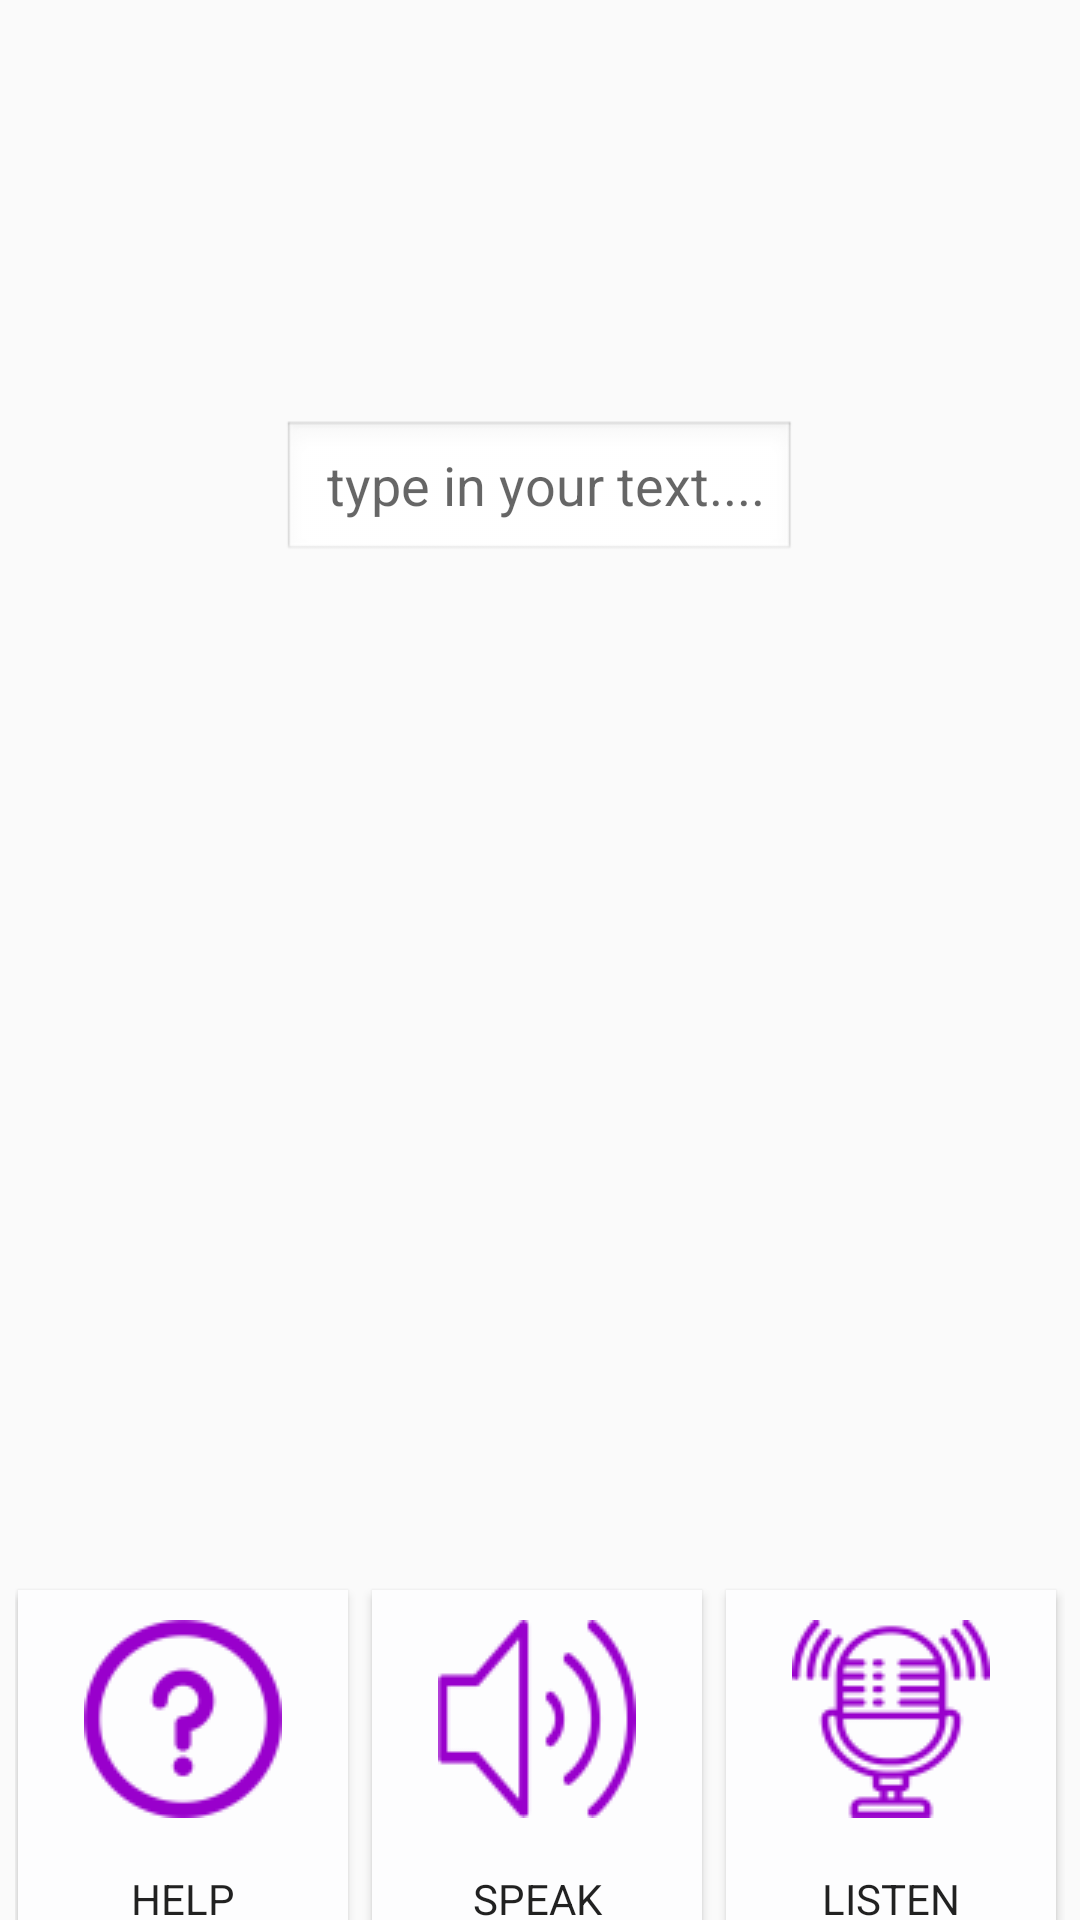

Produce the Android XML layout that renders to this screen, including the resource entries it uses.
<!-- AndroidManifest.xml: application theme AppTheme -->
<!-- res/layout/activity_to_speech.xml -->
<?xml version="1.0" encoding="utf-8"?>
<RelativeLayout xmlns:android="http://schemas.android.com/apk/res/android"
    xmlns:app="http://schemas.android.com/apk/res-auto"
    xmlns:tools="http://schemas.android.com/tools"
    android:layout_width="match_parent"
    android:layout_height="match_parent"
    tools:context=".ToSpeech">

    <EditText
        android:id="@+id/write"
        android:layout_width="wrap_content"
        android:layout_height="wrap_content"
        android:hint="type in your text...."
        android:background="@android:drawable/edit_text"
        android:paddingLeft="15dp"
        android:layout_centerHorizontal="true"
        android:layout_marginTop="140dp"
        android:clickable="true" />



    <LinearLayout
        android:layout_below="@+id/tap_to_speak"
        android:layout_marginTop="520dp"
        android:layout_marginLeft="10dp"
        android:layout_width="450dp"
        android:layout_height="match_parent"
        android:layout_centerHorizontal="true"
        android:orientation="horizontal">

        <Button
            android:id="@+id/help"
            android:layout_marginTop="10dp"
            android:background="@drawable/choicebgcolor"
            android:layout_width="110dp"
            android:layout_height="130dp"
            android:layout_marginLeft="1dp"
            android:clickable="true"
            android:text="HELP"
            android:textStyle="bold"
            android:fontFamily="sans-serif-thin"
            android:drawableTop="@drawable/iconhelp"
            android:paddingTop="10dp"


            />

        <Button
            android:id="@+id/speak"
            android:layout_marginTop="10dp"
            android:background="@drawable/choicebgcolor"
            android:layout_width="110dp"
            android:layout_height="130dp"
            android:layout_marginLeft="8dp"
            android:paddingTop="10dp"
            android:text="SPEAK"
            android:textStyle="bold"
            android:fontFamily="sans-serif-thin"
            android:drawableTop="@drawable/spicon"
            android:clickable="true"/>

        <Button
            android:id="@+id/listen"
            android:layout_marginTop="10dp"
            android:background="@drawable/choicebgcolor"
            android:layout_width="110dp"
            android:layout_height="130dp"
            android:layout_marginLeft="8dp"
            android:paddingTop="10dp"
            android:text="LISTEN"
            android:textStyle="bold"
            android:fontFamily="sans-serif-thin"
            android:drawableTop="@drawable/iconpod"
            android:clickable="true"/>




    </LinearLayout>


</RelativeLayout>
<!-- resources referenced by this layout -->
<resources>
  <!-- drawable choicebgcolor (drawable) -->
  <?xml version="1.0" encoding="utf-8"?>
  <shape xmlns:android="http://schemas.android.com/apk/res/android" android:shape="rectangle">
      <solid android:color="#FDFDFE"/>
      <corners android:radius="0dp"/>
  </shape>
  <!-- drawable iconhelp: png bitmap (drawable, 5969 bytes) -->
  <!-- drawable iconpod: png bitmap (drawable, 6952 bytes) -->
  <!-- drawable spicon: png bitmap (drawable, 5749 bytes) -->
  <style name="AppTheme" parent="Theme.AppCompat.Light.DarkActionBar">
          
          <item name="colorPrimary">@color/colorPrimary</item>
          <item name="colorPrimaryDark">@color/colorPrimaryDark</item>
          <item name="colorAccent">@color/colorAccent</item>
          <item name="windowNoTitle">true</item>
          <item name="android:windowFullscreen">true</item>
      </style>
  <color name="colorPrimary">#008577</color>
  <color name="colorPrimaryDark">#00574B</color>
  <color name="colorAccent">#D81B60</color>
</resources>
